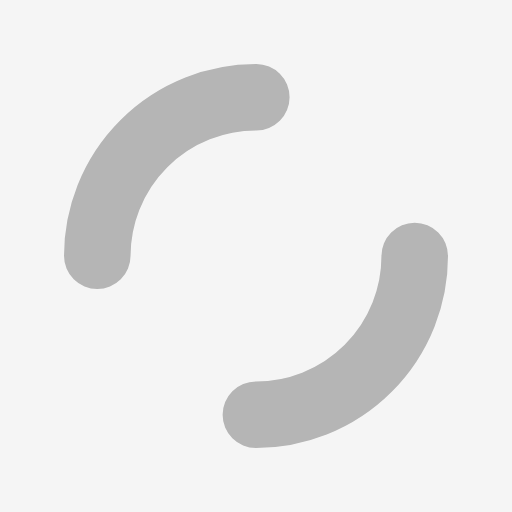
t = 0.00 s
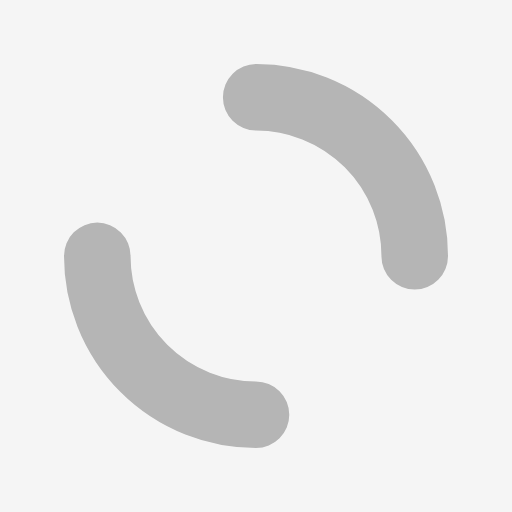
t = 0.25 s
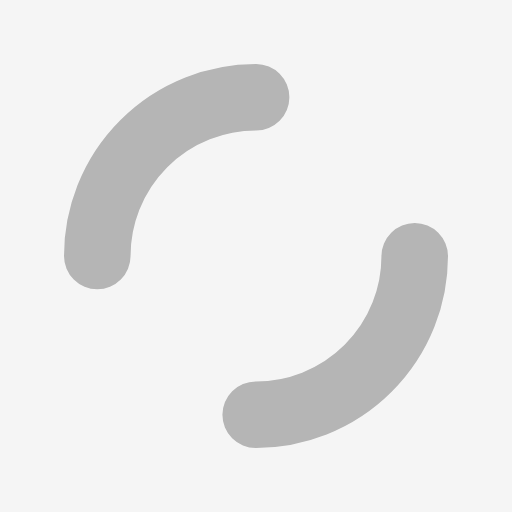
t = 0.50 s
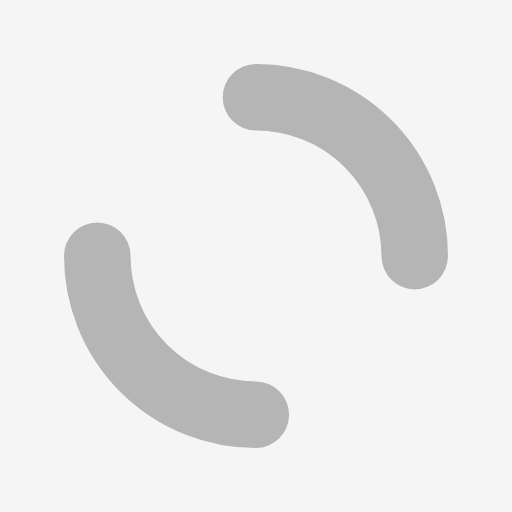
t = 0.75 s

The animated SVG that drew these frames (rendered in a browser with its animation timeline set to each time). Animation: 1 SMIL element (animateTransform=1); one cycle of 1.00 s, repeats indefinitely.

<svg xmlns="http://www.w3.org/2000/svg" viewBox="0 0 100 100" preserveAspectRatio="xMidYMid" width="200" height="200" style="shape-rendering: auto; display: block; background: #f5f5f5;" xmlns:xlink="http://www.w3.org/1999/xlink"><g><circle cx="50" cy="50" r="31" stroke-width="13" stroke="#b5b5b5" stroke-dasharray="48.69468613064179 48.69468613064179" fill="none" stroke-linecap="round">
  <animateTransform attributeName="transform" type="rotate" repeatCount="indefinite" dur="1s" keyTimes="0;1" values="0 50 50;360 50 50"></animateTransform>
</circle><g></g></g><!-- [ldio] generated by https://loading.io --></svg>
